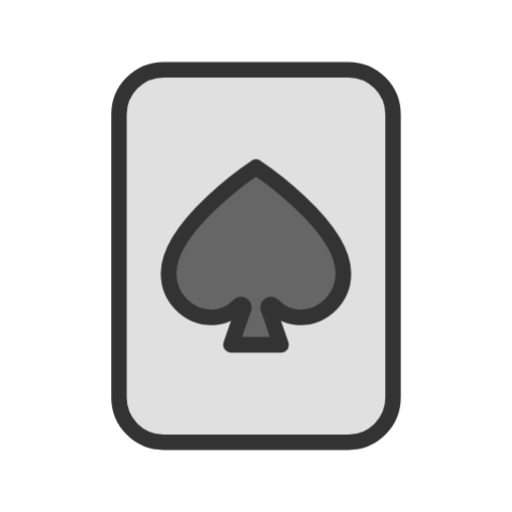
t = 0.00 s
t = 1.00 s: frame unchanged from t = 0.00 s, image omitted
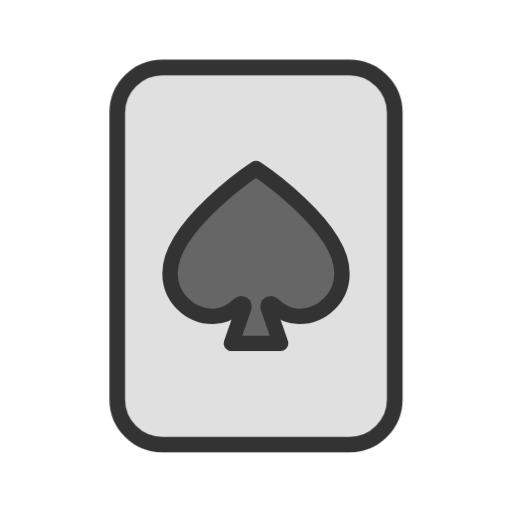
t = 1.13 s
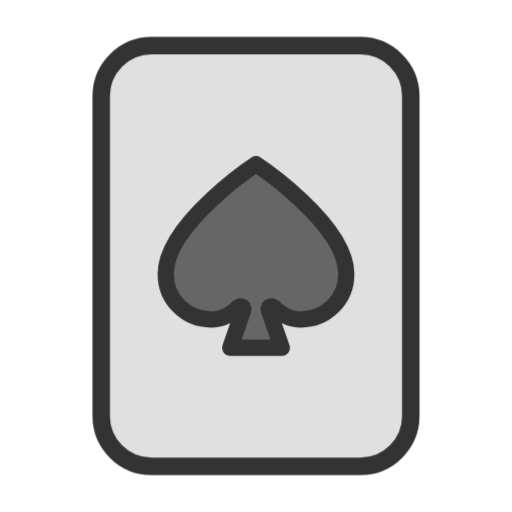
t = 1.25 s
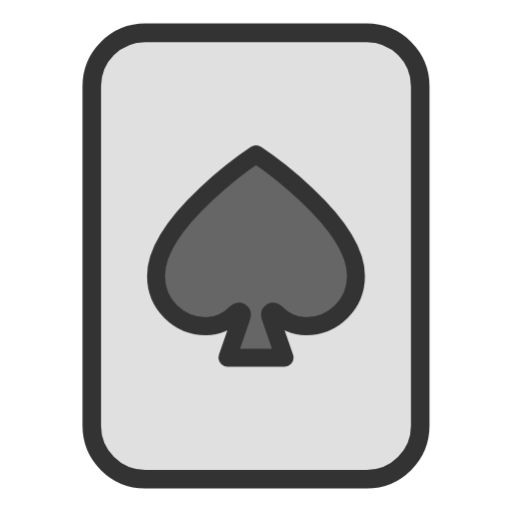
t = 1.38 s
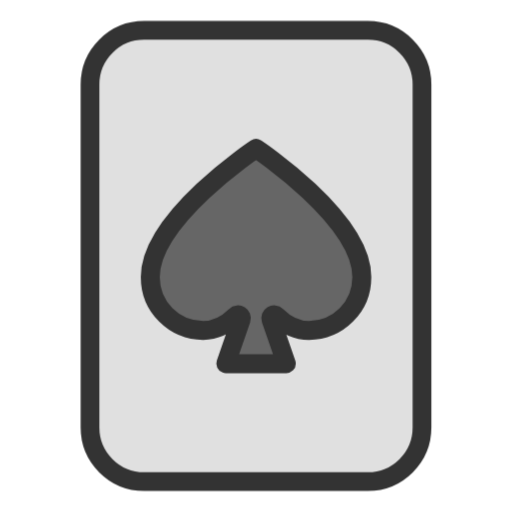
t = 1.63 s

The animated SVG that drew these frames (rendered in a browser with its animation timeline set to each time). Animation: 2 CSS @keyframes rules; one cycle of 2.00 s, repeats indefinitely.

﻿<svg xmlns="http://www.w3.org/2000/svg" xmlns:xlink="http://www.w3.org/1999/xlink" version="1.1" id="圖層_1" x="0px" y="0px" viewBox="0 0 100 100" style="transform-origin: 50px 50px 0px;" xml:space="preserve"><g style="transform-origin: 50px 50px 0px;"><g style="transform-origin: 50px 50px 0px; transform: scale(1);"><g style="transform-origin: 50px 50px 0px;"><g><style type="text/css" class="ld ld-breath" style="transform-origin: 50px 50px 0px; animation-duration: 1s; animation-delay: -1s; animation-direction: normal;">.st0{fill:#333}.st1,.st2{stroke:#333}.st1{stroke-width:3.5;stroke-linecap:round;stroke-linejoin:round;stroke-miterlimit:10;fill:#e0e0e0}.st2{fill:#f5e6c8}.st2,.st3,.st4{stroke-width:3.5;stroke-miterlimit:10}.st3{fill:#e15b64;stroke:#333}.st4{opacity:.1;stroke:#000}.st5{fill:#fff}.st6{fill:#e0e0e0}.st7{fill:#e15b64}.st8{opacity:.1}.st10,.st9{stroke:#333;stroke-miterlimit:10}.st9{stroke-linecap:round;stroke-linejoin:round;fill:none;stroke-width:4.3153}.st10{fill:#e0e0e0;stroke-width:3.5}.st11{fill:#f5e169;stroke:#333;stroke-linecap:round}.st11,.st12,.st13{stroke-width:3.5;stroke-linejoin:round;stroke-miterlimit:10}.st12{stroke-linecap:round;fill:#f5e6c8;stroke:#333}.st13{fill:none;stroke:#fff}.st13,.st14,.st15{stroke-linecap:round}.st14{opacity:.1;stroke-width:3.5;stroke-linejoin:round;stroke-miterlimit:10;stroke:#000}.st15{fill:none;stroke:#fff}.st15,.st16,.st17{stroke-width:3.5;stroke-miterlimit:10}.st16{fill:none;stroke:#333}.st17{opacity:.2;stroke:#000;stroke-linecap:round;stroke-linejoin:round}.st18,.st19,.st20,.st21{stroke:#333;stroke-miterlimit:10}.st18{stroke-linecap:round;fill:#66503a;stroke-width:3.5}.st19,.st20,.st21{fill:#4a3827;stroke-width:3.56}.st20,.st21{fill:#66503a;stroke-width:3.5}.st21{fill:none;stroke-linecap:round}.st22{fill:#66503a}.st23{fill:#a0c8d7;stroke:#333;stroke-width:3.5;stroke-miterlimit:10}.st24,.st25{fill:none;stroke:#333;stroke-linecap:round}.st24{stroke-miterlimit:10;stroke-dasharray:9.0554,9.0554;stroke-width:3.5}.st25{stroke-width:7;stroke-linejoin:round}.st25,.st26{stroke-miterlimit:10}.st26,.st27,.st28{fill:none;stroke:#333;stroke-width:3.5;stroke-linecap:round;stroke-linejoin:round}.st28{stroke-dasharray:3.1078,6.2156}.st29{fill:none;stroke-miterlimit:10;stroke-dasharray:6,4}.st29,.st30,.st31{stroke:#333;stroke-width:3.5}.st30{stroke-miterlimit:10;fill:#fff}.st31{fill:#f8b26a}.st31,.st32,.st33{stroke-miterlimit:10}.st32{fill:#e15b64;stroke:#333;stroke-width:3.0483}.st33{stroke-width:3.048}.st33,.st34,.st35{opacity:.1;stroke:#000}.st34{stroke-miterlimit:10;stroke-width:2.983}.st35{stroke-width:2.602}.st35,.st36,.st37,.st38,.st39,.st40,.st41,.st42,.st43{stroke-linecap:round;stroke-linejoin:round;stroke-miterlimit:10}.st36{opacity:.2;stroke:#000;stroke-width:2.602}.st37,.st38,.st39,.st40,.st41,.st42,.st43{fill:#e15b64;stroke:#333;stroke-width:3.5}.st38,.st39,.st40,.st41,.st42,.st43{fill:#fff}.st39,.st40,.st41,.st42,.st43{fill:#f8b26a}.st40,.st41,.st42,.st43{fill:#f47e60}.st41,.st42,.st43{fill:#333;stroke:#fff}.st42,.st43{fill:#666;stroke:#333}.st43{fill:#a0c8d7}.st44{fill:#666}.st45,.st46{stroke:#000;stroke-width:3.5;stroke-linecap:round;stroke-linejoin:round;stroke-miterlimit:10}.st46{fill:#666;stroke:#fff}.st47{fill:#e15b64;stroke:#333;stroke-width:2}.st47,.st48,.st49,.st50{stroke-miterlimit:10}.st48{opacity:.1;stroke-linejoin:bevel;stroke:#000;stroke-width:3.5}.st49,.st50{fill:none;stroke:#fff;stroke-width:2;stroke-linecap:round}.st50{fill:#c33737;stroke:#333;stroke-width:3.5;stroke-linejoin:round}.st51{fill:#abbd81}.st52,.st53,.st54{fill:url(#SVGID_1_);stroke:#333;stroke-width:3.5;stroke-linecap:round;stroke-linejoin:round;stroke-miterlimit:10}.st53,.st54{fill:url(#SVGID_2_)}.st54{fill:url(#SVGID_3_)}</style><g class="ld ld-breath" style="transform-origin: 50px 50px 0px; animation-duration: 1s; animation-delay: -0.916667s; animation-direction: normal;"><path class="st1" d="M70.894,92.133H29.106C23.524,92.133,19,87.609,19,82.028V17.972c0-5.581,4.525-10.106,10.106-10.106h41.789 C76.476,7.867,81,12.391,81,17.972v64.055C81,87.609,76.476,92.133,70.894,92.133z" fill="rgb(224, 224, 224)" stroke="rgb(51, 51, 51)" style="fill: rgb(224, 224, 224); stroke: rgb(51, 51, 51);"/></g><g class="ld ld-breath" style="transform-origin: 50px 50px 0px; animation-duration: 1s; animation-delay: -0.833333s; animation-direction: normal;"><path class="st42" d="M50,30.162c0,0-19.5,12.896-19.5,23.666v0.129c0,5.385,4.365,9.75,9.75,9.75h0 c2.565,0,4.328-1.062,5.953-2.675c0.476-0.473,1.262,0.013,1.043,0.647l-2.826,8.158h11.159l-2.826-8.158 c-0.22-0.634,0.566-1.12,1.043-0.647c1.626,1.613,3.388,2.675,5.953,2.675l0,0c5.385,0,9.75-4.365,9.75-9.75v-0.129 C69.5,43.059,50,30.162,50,30.162z" stroke="rgb(51, 51, 51)" fill="rgb(102, 102, 102)" style="stroke: rgb(51, 51, 51); fill: rgb(102, 102, 102);"/></g><metadata xmlns:d="https://loading.io/stock/" class="ld ld-breath" style="transform-origin: 50px 50px 0px; animation-duration: 1s; animation-delay: -0.75s; animation-direction: normal;">
<d:name class="ld ld-breath" style="transform-origin: 50px 50px 0px; animation-duration: 1s; animation-delay: -0.666667s; animation-direction: normal;">card</d:name>
<d:tags class="ld ld-breath" style="transform-origin: 50px 50px 0px; animation-duration: 1s; animation-delay: -0.583333s; animation-direction: normal;">card,poker,gambling,casino,game,suit,french deck,spade</d:tags>
<d:license class="ld ld-breath" style="transform-origin: 50px 50px 0px; animation-duration: 1s; animation-delay: -0.5s; animation-direction: normal;">cc-by</d:license>
<d:slug class="ld ld-breath" style="transform-origin: 50px 50px 0px; animation-duration: 1s; animation-delay: -0.416667s; animation-direction: normal;">sy2mwb</d:slug>
</metadata></g></g></g></g><style type="text/css" class="ld ld-breath" style="transform-origin: 50px 50px 0px; animation-duration: 1s; animation-delay: -0.333333s; animation-direction: normal;">@keyframes ld-breath {
  0% {
    -webkit-transform: scale(0.86);
    transform: scale(0.86);
  }
  50% {
    -webkit-transform: scale(1.06);
    transform: scale(1.06);
  }
  100% {
    -webkit-transform: scale(0.86);
    transform: scale(0.86);
  }
}
@-webkit-keyframes ld-breath {
  0% {
    -webkit-transform: scale(0.86);
    transform: scale(0.86);
  }
  50% {
    -webkit-transform: scale(1.06);
    transform: scale(1.06);
  }
  100% {
    -webkit-transform: scale(0.86);
    transform: scale(0.86);
  }
}
.ld.ld-breath {
  -webkit-animation: ld-breath 1s infinite;
  animation: ld-breath 1s infinite;
}
</style></svg>